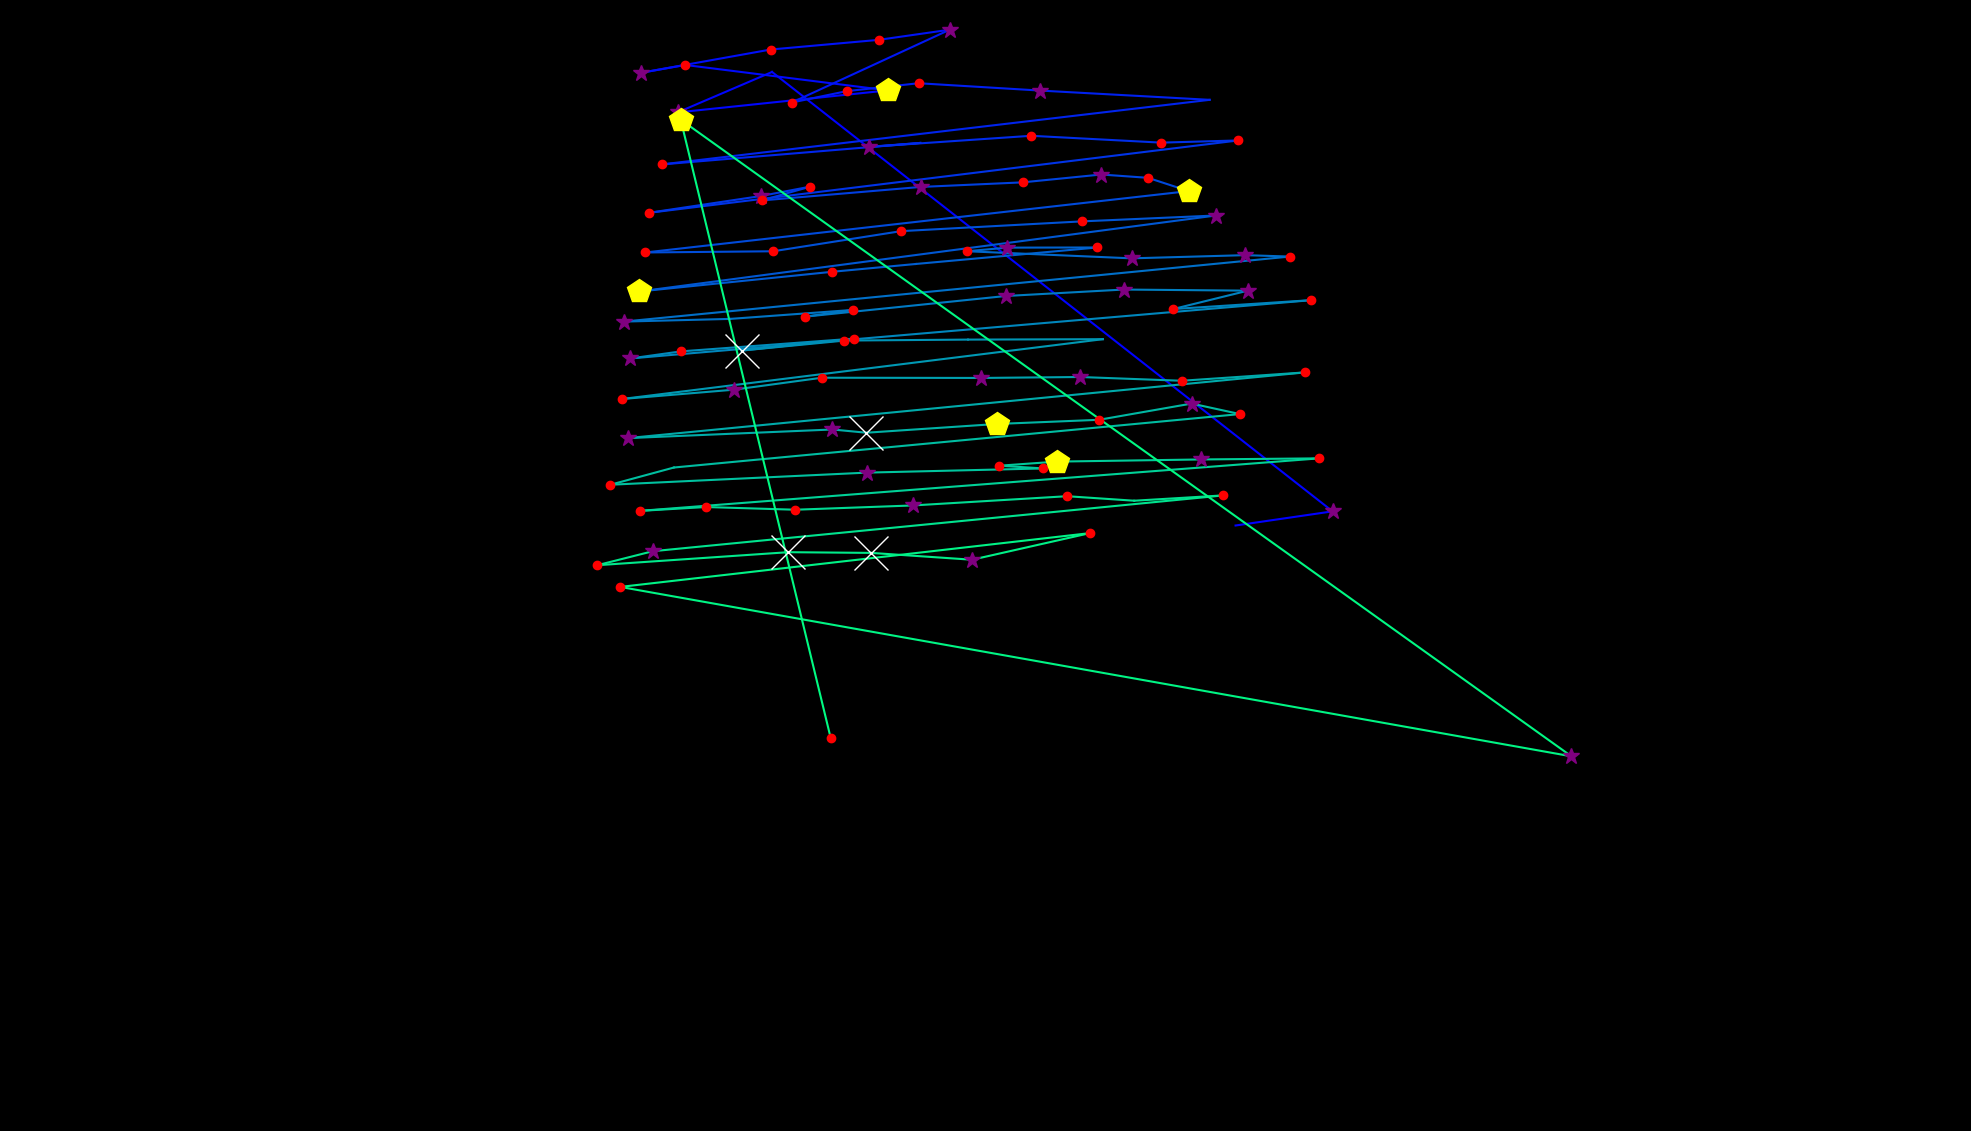

The file beside this chart, header and first rows:
fixation_id, timestamp, avg_gaze_x, avg_gaze_y, duration
0.0, 60.27, 1605, 786.4, 96.44
1.0, 180.8, 1731, 804.7, 289.3
2.0, 663, 1003, 1375, 108.5
3.0, 819.7, 880, 1323, 253.1
4.0, 1121, 1153, 1351, 458.1
5.0, 1651, 890, 1384, 120.5
6.0, 1796, 832.5, 1374, 289.3
7.0, 2194, 1001, 1405, 120.5
8.0, 2339, 1141, 1417, 132.6
9.0, 2495, 1233, 1430, 277.3
10.0, 2857, 1028, 1336, 132.6
11.0, 3014, 1099, 1350, 132.6
12.0, 3182, 1193, 1361, 168.8
13.0, 3424, 1351, 1351, 265.2
14.0, 3737, 1571, 1339, 108.5
15.0, 4062, 860, 1255, 241.1
16.0, 4388, 1195, 1283, 108.5
17.0, 4520, 1129, 1278, 265.2
18.0, 4870, 1339, 1292, 229
19.0, 5159, 1508, 1284, 156.7
20.0, 5352, 1608, 1286, 180.8
21.0, 5642, 842.9, 1192, 204.9
22.0, 5871, 988.7, 1214, 313.4
23.0, 6208, 1052, 1226, 168.8
24.0, 6401, 989.3, 1209, 156.7
25.0, 6582, 1196, 1226, 301.4
26.0, 6907, 1328, 1232, 168.8
27.0, 7173, 1430, 1242, 253.1
28.0, 7450, 1491, 1238, 132.6
29.0, 7606, 1544, 1221, 421.9
30.0, 8149, 838.3, 1141, 217
31.0, 8414, 1004, 1143, 120.5
32.0, 8619, 1170, 1169, 217
33.0, 8920, 1405, 1181, 168.8
34.0, 9137, 1579, 1189, 301.4
35.0, 9547, 830, 1090, 409.9
36.0, 10005, 1080, 1116, 192.9
37.0, 10258, 1189, 1126, 108.5
38.0, 10451, 1425, 1147, 156.7
39.0, 10632, 1308, 1147, 289.3
40.0, 10946, 1256, 1143, 156.7
41.0, 11163, 1470, 1133, 289.3
42.0, 11488, 1617, 1137, 289.3
43.0, 11814, 1675, 1136, 156.7
44.0, 12151, 810.2, 1051, 265.2
45.0, 12452, 948.4, 1055, 108.5
46.0, 12633, 1108, 1066, 180.8
47.0, 12838, 1045, 1058, 192.9
48.0, 13127, 1306, 1084, 349.6
49.0, 13610, 1459, 1093, 385.7
50.0, 14056, 1621, 1091, 301.4
51.0, 14393, 1524, 1068, 132.6
52.0, 14598, 1703, 1079, 132.6
53.0, 14851, 818.6, 1003, 385.7
54.0, 15261, 884.5, 1013, 192.9
55.0, 15502, 1109, 1029, 156.7
56.0, 15695, 963, 1014, 602.7
57.0, 16322, 1097, 1027, 192.9
58.0, 16575, 1257, 1028, 96.44
59.0, 16732, 1432, 1028, 108.5
... 39 more rows
